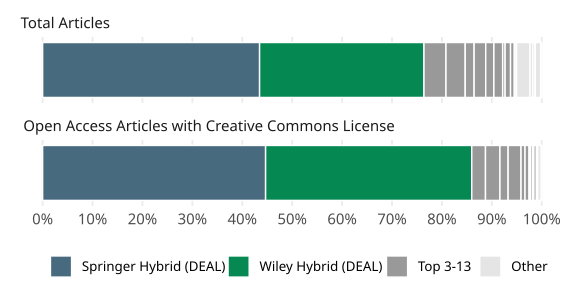

Values plotted in this chart, from the file beside it:
cat, type, esac_publisher, name, value, prop
de, Springer Hybrid (DEAL), Springer Hybrid (DEAL), Total Articles, 94076, 0.4347
de, Springer Hybrid (DEAL), Springer Hybrid (DEAL), Open Access Articles with Creative Commo…, 40157, 0.4467
de, Wiley Hybrid (DEAL), Wiley Hybrid (DEAL), Total Articles, 71274, 0.3293
de, Wiley Hybrid (DEAL), Wiley Hybrid (DEAL), Open Access Articles with Creative Commo…, 37127, 0.413
de, Top 3-13, Sage (BSB), Total Articles, 9553, 0.04414
de, Top 3-13, Sage (BSB), Open Access Articles with Creative Commo…, 2477, 0.02756
de, Top 3-13, RSC (TIB), Total Articles, 8329, 0.03849
de, Top 3-13, RSC (TIB), Open Access Articles with Creative Commo…, 2603, 0.02896
de, Top 3-13, CUP (BSB), Total Articles, 3867, 0.01787
de, Top 3-13, CUP (BSB), Open Access Articles with Creative Commo…, 1474, 0.0164
de, Top 3-13, IOP (TIB), Total Articles, 5025, 0.02322
de, Top 3-13, IOP (TIB), Open Access Articles with Creative Commo…, 2323, 0.02584
de, Other, AIP (TIB), Total Articles, 5909, 0.0273
de, Other, AIP (TIB), Open Access Articles with Creative Commo…, 1, 1.1124584218664828e-5
de, Top 3-13, TaylorFrancis (ZBW), Total Articles, 3537, 0.01634
de, Top 3-13, TaylorFrancis (ZBW), Open Access Articles with Creative Commo…, 719, 0.007999
de, Top 3-13, Nature (MPDL), Total Articles, 3809, 0.0176
de, Top 3-13, Nature (MPDL), Open Access Articles with Creative Commo…, 729, 0.00811
de, Top 3-13, BMJ (BSB), Total Articles, 1060, 0.004898
de, Top 3-13, BMJ (BSB), Open Access Articles with Creative Commo…, 244, 0.002714
de, Top 3-13, Karger (BSB), Total Articles, 2359, 0.0109
de, Top 3-13, Karger (BSB), Open Access Articles with Creative Commo…, 371, 0.004127
de, Other, ACM (hebis), Total Articles, 1147, 0.0053
de, Other, ACM (hebis), Open Access Articles with Creative Commo…, 0, 0
de, Top 3-13, De Gruyter (SUB Göttingen), Total Articles, 1635, 0.007555
de, Top 3-13, De Gruyter (SUB Göttingen), Open Access Articles with Creative Commo…, 256, 0.002848
de, Top 3-13, ECS (TIB), Total Articles, 692, 0.003198
de, Top 3-13, ECS (TIB), Open Access Articles with Creative Commo…, 451, 0.005017
de, Other, De Gruyter (ZBW), Total Articles, 888, 0.004103
de, Other, De Gruyter (ZBW), Open Access Articles with Creative Commo…, 143, 0.001591
de, Other, SPIE (TIB), Total Articles, 230, 0.001063
de, Other, SPIE (TIB), Open Access Articles with Creative Commo…, 0, 0
de, Other, Hogrefe (SUB Göttingen), Total Articles, 2333, 0.01078
de, Other, Hogrefe (SUB Göttingen), Open Access Articles with Creative Commo…, 648, 0.007209
de, Top 3-13, Portland Press (TIB), Total Articles, 233, 0.001077
de, Top 3-13, Portland Press (TIB), Open Access Articles with Creative Commo…, 95, 0.001057
de, Other, Thieme 2 (ZB MED), Total Articles, 362, 0.001673
de, Other, Thieme 2 (ZB MED), Open Access Articles with Creative Commo…, 52, 5.78478379370571e-4
de, Other, Thieme 1 (ZB MED), Total Articles, 97, 4.482129242427743e-4
de, Other, Thieme 1 (ZB MED), Open Access Articles with Creative Commo…, 21, 2.3361626859196138e-4
